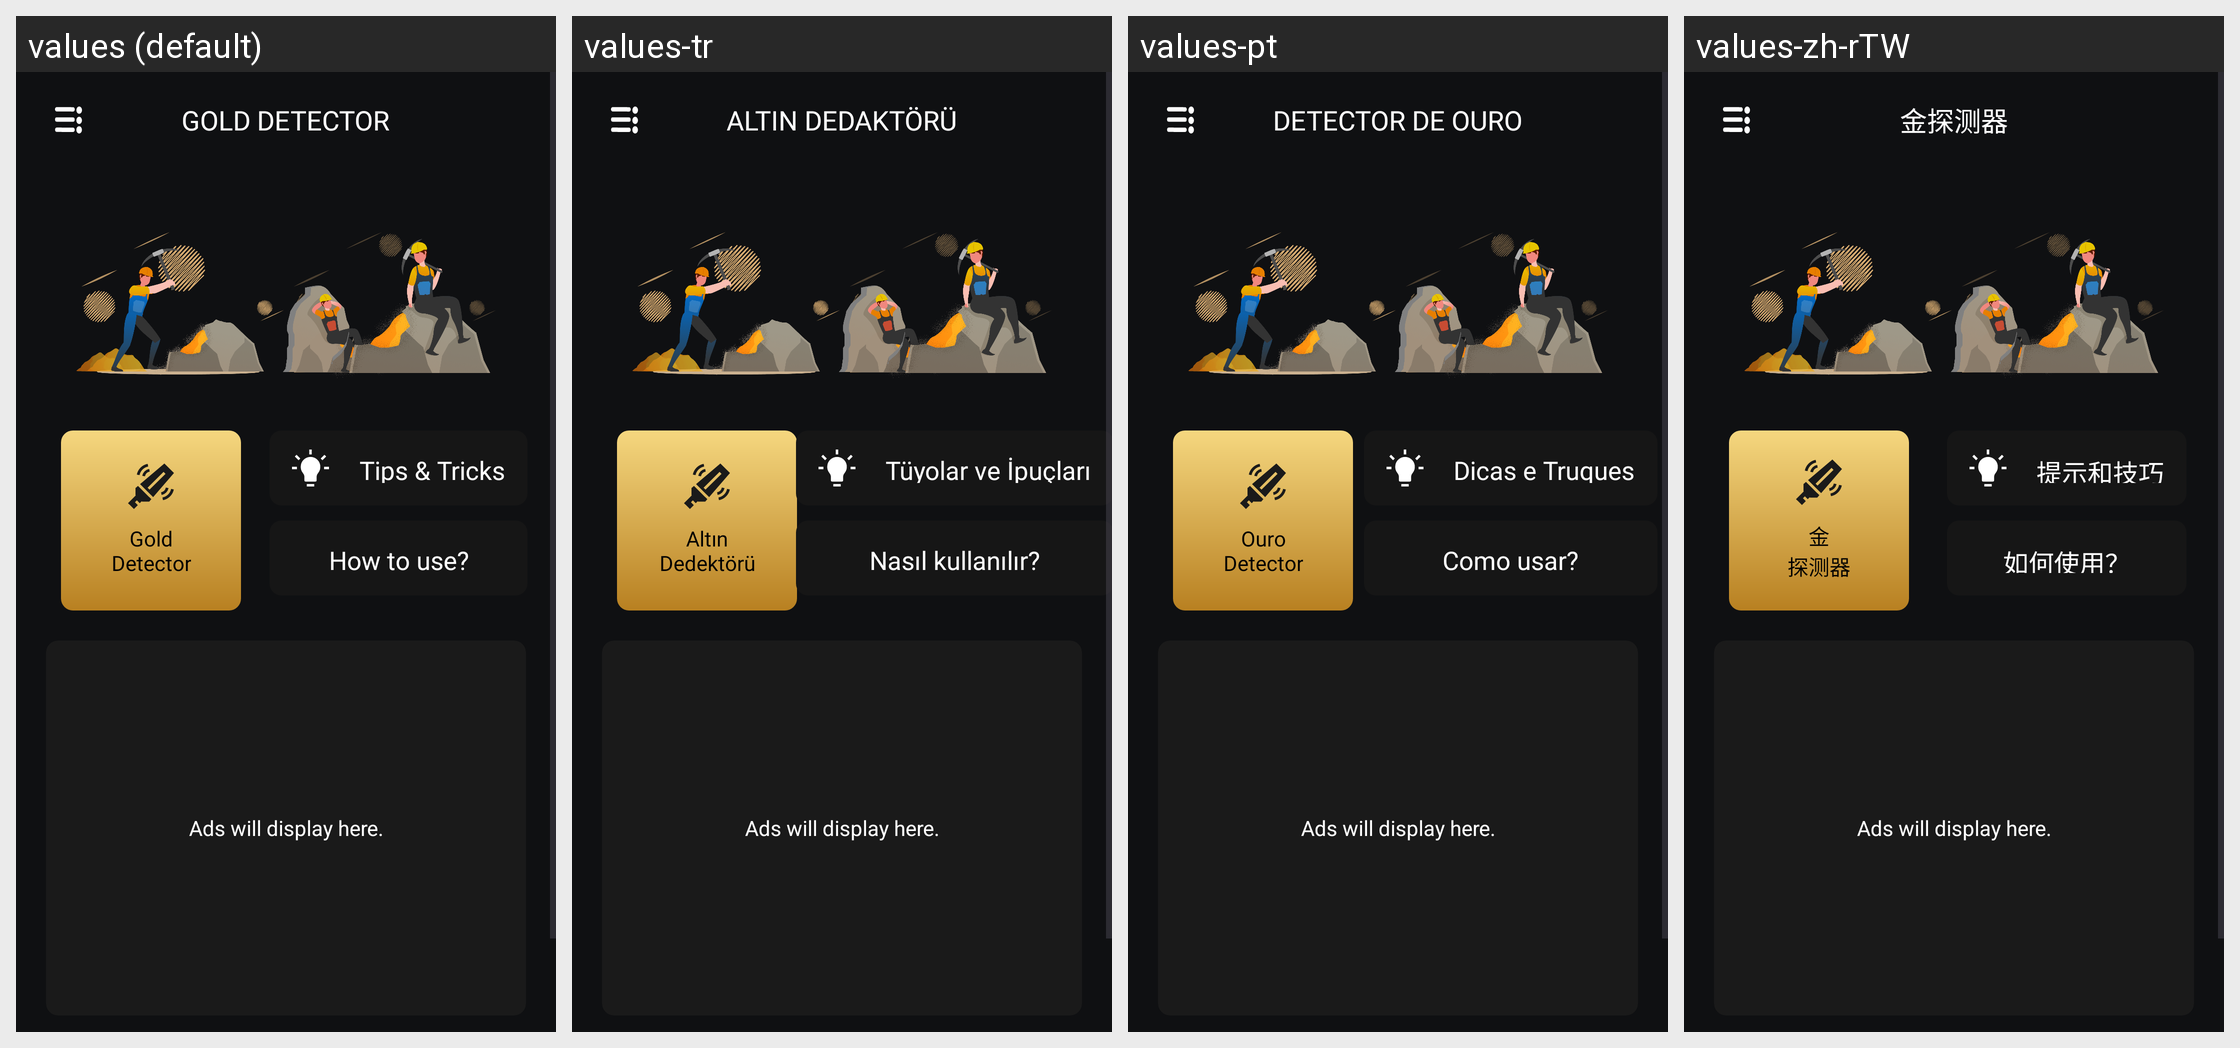

This grid shows one Android layout under several languages. Give, for every string resource on the screen, its name, the default text and each shown locale's text.
Android screen res/layout/fragment_home.xml rendered under 4 locales, left to right: values (default), values-tr, values-pt, values-zh-rTW. Device: Nexus 5 (rendered at 1080×1920; each locale shown at half size, 540×960, under a caption strip naming it); theme Theme.GoldDetector.
Other locales in the repository, not shown: values-ar, values-fil, values-fr, values-hi, values-ru, values-ur.
Strings drawn on this screen, with the default value and each locale's value (text and hints the layout hard-codes, and strings that could not be matched under every locale, appear in the picture but are not listed):

gold_detector
  values: GOLD DETECTOR
  values-tr: ALTIN DEDAKTÖRÜ
  values-pt: DETECTOR DE OURO
  values-zh-rTW: 金探测器

btn_gold
  values: Gold
      Detector
  values-tr: Altın
      Dedektörü
  values-pt: Ouro
      Detector
  values-zh-rTW: 金
      探测器

tips_tricks
  values: Tips & Tricks
  values-tr: Tüyolar ve İpuçları
  values-pt: Dicas e Truques
  values-zh-rTW: 提示和技巧

how_to_use
  values: How to use?
  values-tr: Nasıl kullanılır?
  values-pt: Como usar?
  values-zh-rTW: 如何使用？
